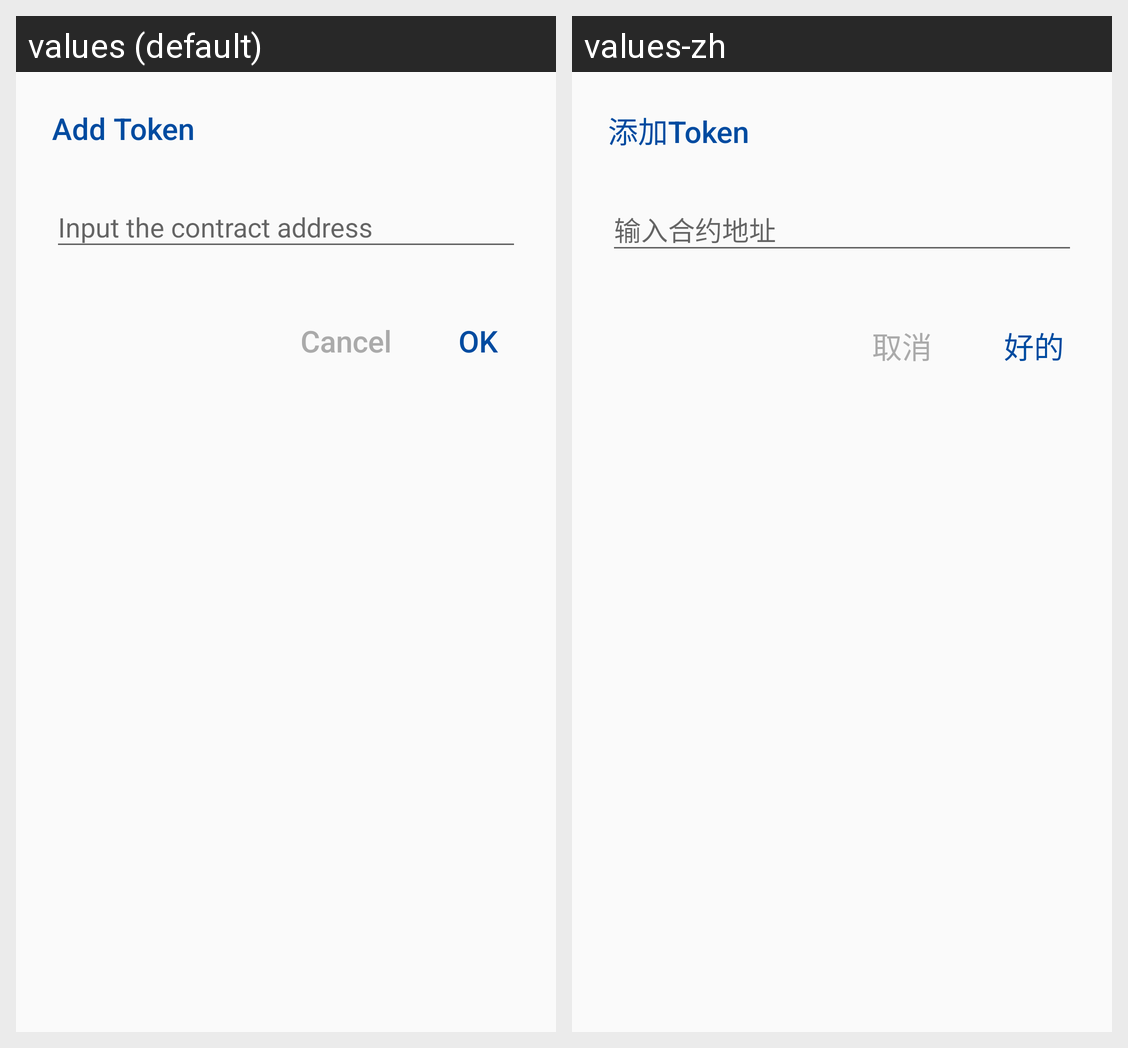

The Android screen above is rendered under two locales of the same app. Produce the string resources it draws, with the default and per-locale values.
Android screen res/layout/dialog_add_token.xml rendered under 2 locales, left to right: values (default), values-zh. Device: Nexus 5 (rendered at 1080×1920; each locale shown at half size, 540×960, under a caption strip naming it); theme AppTheme.
Strings drawn on this screen, with the default value and each locale's value (text and hints the layout hard-codes, and strings that could not be matched under every locale, appear in the picture but are not listed):

add_token
  values: Add Token
  values-zh: 添加Token

input_contract_address
  values: Input the contract address
  values-zh: 输入合约地址

cancel
  values: Cancel
  values-zh: 取消

ok
  values: OK
  values-zh: 好的
